Run: headless pygame with SDL's dummy video driver; simulated clock (each Clock.tick advances the game by its frame time, no real sleeping); random seed 0; keys injected as events and as key.get_pressed() state; no mouse input; restart key R tapped at the start of phases 3 and 4.
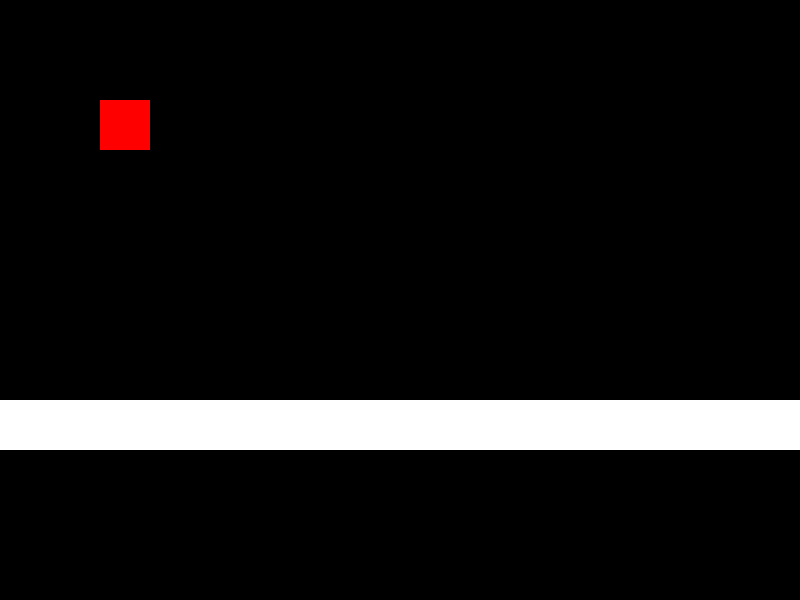
Frame 1 of 4 · flips 1–60 · no input
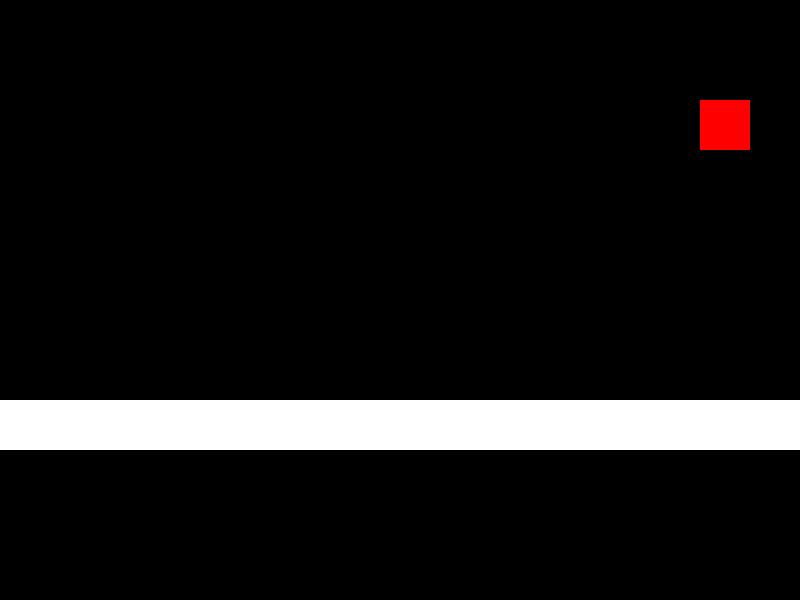
Frame 2 of 4 · flips 61–180 · tapped SPACE, RETURN · held RIGHT (→), D
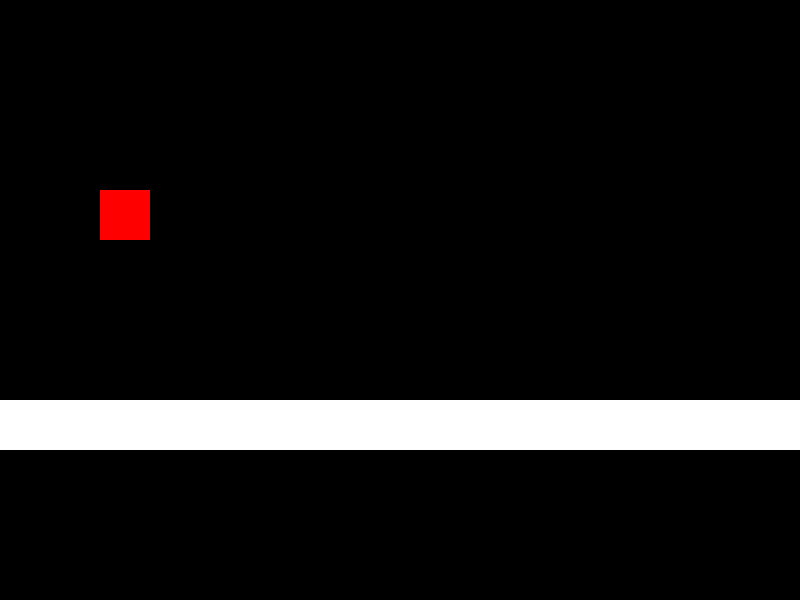
Frame 3 of 4 · flips 181–300 · tapped R · held DOWN (↓), S
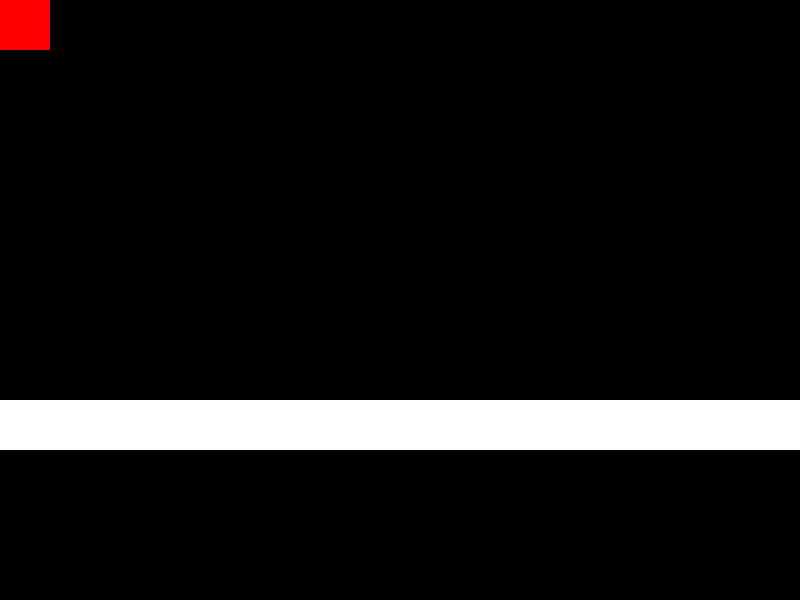
Frame 4 of 4 · flips 301–420 · tapped R · held LEFT (←), A, UP (↑), W

The pygame program that drew these frames:

import pygame
import sys

# Инициализируем pygame
pygame.init()

# Константы
SCREEN_WIDTH = 800
SCREEN_HEIGHT = 600
BLOCK_SIZE = 50
PLAYER_SIZE = 50
SPEED = 5

# Создаем окно игры
screen = pygame.display.set_mode((SCREEN_WIDTH, SCREEN_HEIGHT))
pygame.display.set_caption("Змейка")

# Создаем персонажа игрока
player = pygame.Rect(100, 100, PLAYER_SIZE, PLAYER_SIZE)

# Создаем список блоков
blocks = [pygame.Rect(x, 400, BLOCK_SIZE, BLOCK_SIZE) for x in range(0, SCREEN_WIDTH, BLOCK_SIZE)]

# Функция для перезапуска игры
def restart_game():
    global player, blocks
    player.topleft = (100, 100)
    blocks = [pygame.Rect(x, 400, BLOCK_SIZE, BLOCK_SIZE) for x in range(0, SCREEN_WIDTH, BLOCK_SIZE)]

# Цикл игры
running = True
while running:
    # Обрабатываем события
    for event in pygame.event.get():
        if event.type == pygame.QUIT:
            running = False
        if event.type == pygame.KEYDOWN:
            if event.key == pygame.K_r:
                restart_game()

    # Обновляем состояние игрока
    keys = pygame.key.get_pressed()
    if keys[pygame.K_UP]:
        player.y -= SPEED
    if keys[pygame.K_DOWN]:
        player.y += SPEED
    if keys[pygame.K_LEFT]:
        player.x -= SPEED
    if keys[pygame.K_RIGHT]:
        player.x += SPEED

    # Проверяем границы экрана
    if player.left < 0:
        player.left = 0
    if player.right > SCREEN_WIDTH:
        player.right = SCREEN_WIDTH
    if player.top < 0:
        player.top = 0
    if player.bottom > SCREEN_HEIGHT:
        player.bottom = SCREEN_HEIGHT

    # Проверяем столкновения игрока с блоками
    for block in blocks:
        if player.colliderect(block):
            restart_game()

    # Рисуем экран
    screen.fill((0, 0, 0))
    for block in blocks:
        pygame.draw.rect(screen, (255, 255, 255), block)
    pygame.draw.rect(screen, (255, 0, 0), player)
    pygame.display.flip()

    # Ограничиваем FPS
    pygame.time.Clock().tick(30)

# Завершаем pygame
pygame.quit()
sys.exit()
